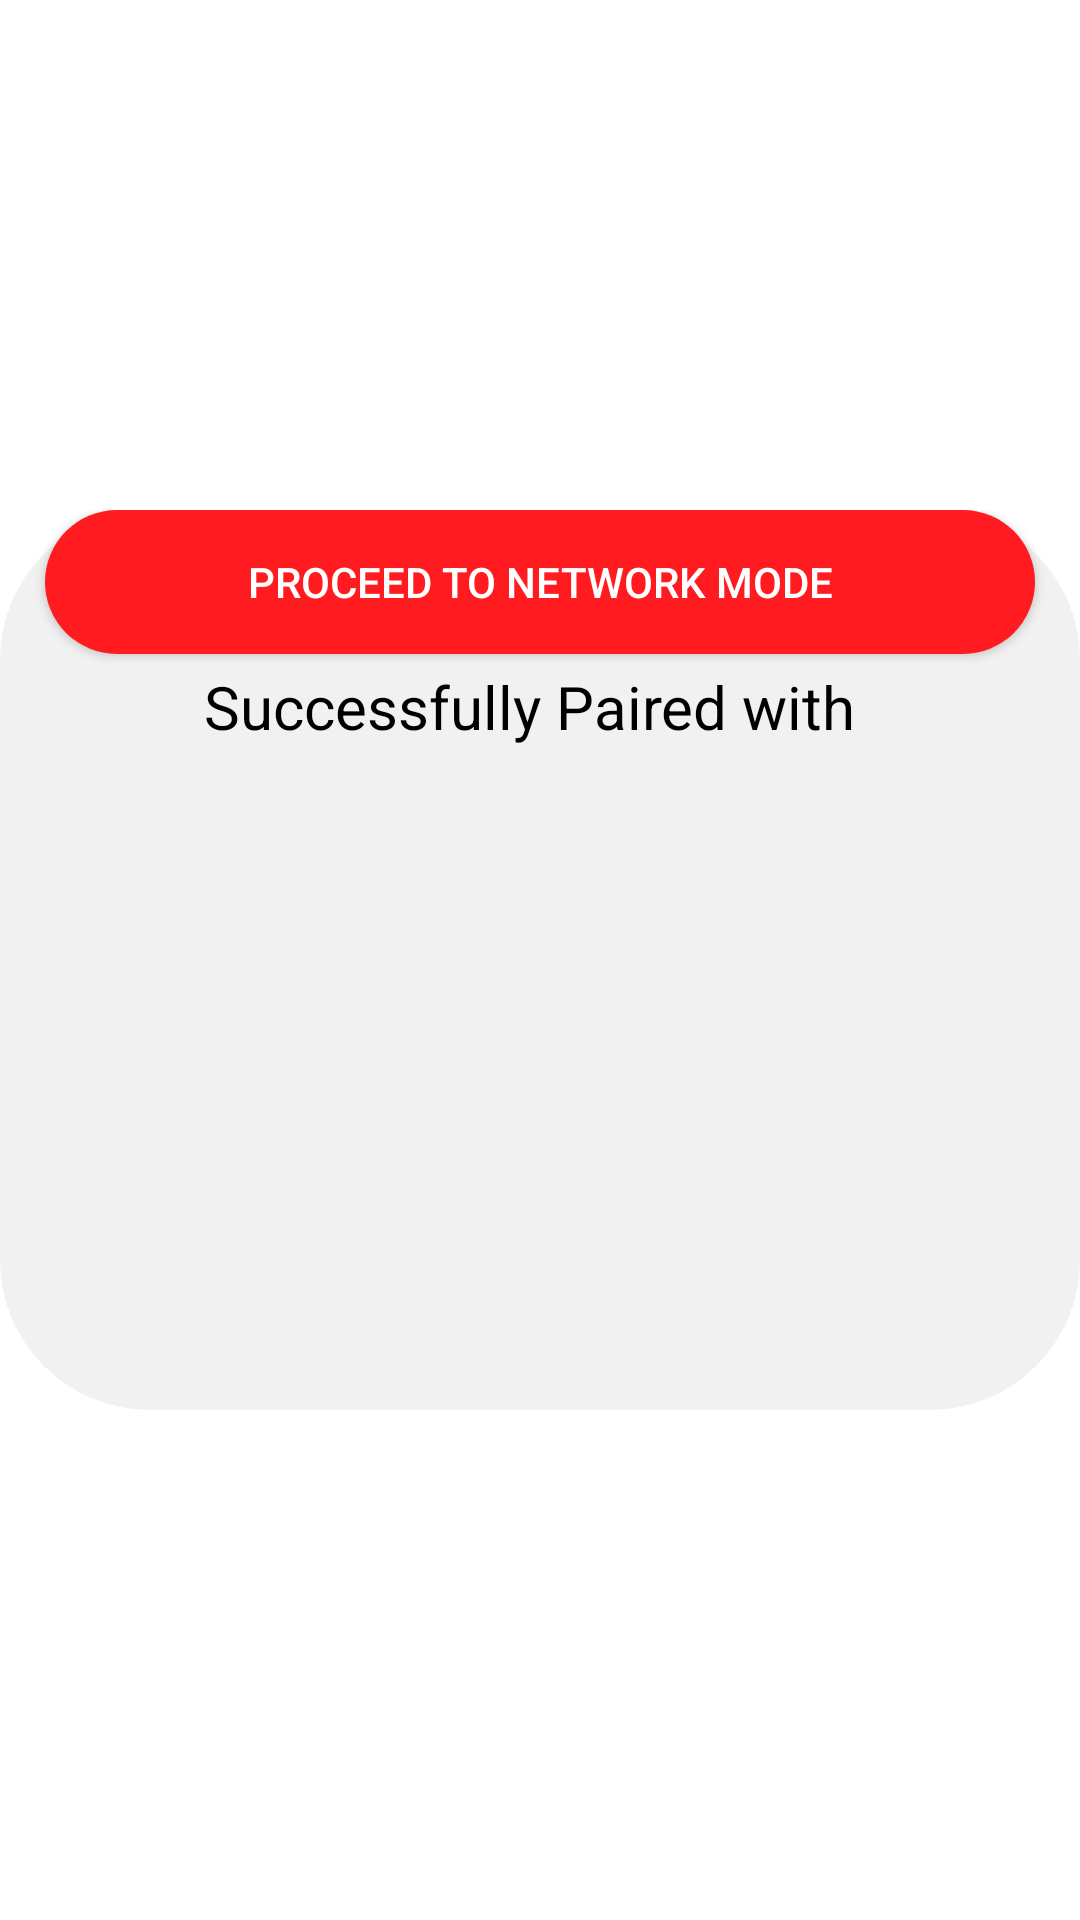

Produce the Android XML layout that renders to this screen, including the resource entries it uses.
<!-- AndroidManifest.xml: application theme Theme.Design.NoActionBar -->
<!-- res/layout/activity_transition_page_select.xml -->
<?xml version="1.0" encoding="utf-8"?>
<androidx.constraintlayout.widget.ConstraintLayout xmlns:android="http://schemas.android.com/apk/res/android"
    xmlns:app="http://schemas.android.com/apk/res-auto"
    xmlns:tools="http://schemas.android.com/tools"
    android:layout_width="match_parent"
    android:layout_height="match_parent"
    android:background="@color/white"
    tools:context=".Transition_page_select">

    <androidx.constraintlayout.widget.ConstraintLayout
        android:layout_width="match_parent"
        android:layout_height="300dp"
        android:background="@drawable/background_main"
        app:layout_constraintBottom_toBottomOf="parent"
        app:layout_constraintEnd_toEndOf="parent"
        app:layout_constraintStart_toStartOf="parent"
        app:layout_constraintTop_toTopOf="parent">

        <TextView
            android:id="@+id/text_device"
            android:layout_width="wrap_content"
            android:layout_height="wrap_content"
            android:layout_marginTop="52dp"
            android:text="Successfully Paired with "
            android:textColor="@color/black"
            android:textSize="20dp"
            app:layout_constraintEnd_toEndOf="parent"
            app:layout_constraintHorizontal_bias="0.493"
            app:layout_constraintStart_toStartOf="parent"
            app:layout_constraintTop_toTopOf="parent" />

        <Button
            android:id="@+id/continue_btn"
            android:layout_width="match_parent"
            android:layout_height="wrap_content"
            android:layout_margin="15dp"
            android:layout_marginTop="60dp"
            android:background="@drawable/btn_primary"
            android:text="Proceed to network mode"
            app:layout_constraintEnd_toEndOf="parent"
            app:layout_constraintHorizontal_bias="0.482"
            app:layout_constraintStart_toStartOf="parent"
            app:layout_constraintTop_toBottomOf="@+id/textView" />

    </androidx.constraintlayout.widget.ConstraintLayout>

</androidx.constraintlayout.widget.ConstraintLayout>
<!-- resources referenced by this layout -->
<resources>
  <color name="black">#FF000000</color>
  <color name="white">#FFFFFFFF</color>
  <!-- drawable background_main (drawable) -->
  <?xml version="1.0" encoding="utf-8"?>
  
  <shape xmlns:android="http://schemas.android.com/apk/res/android">
  
      <solid android:color="#F1F1F1"/>
      <corners android:topRightRadius="50dp"
          android:topLeftRadius="50dp" android:bottomLeftRadius="50dp"
           android:bottomRightRadius="50dp"/>
  </shape>
  <!-- drawable btn_primary (drawable) -->
  <shape xmlns:android="http://schemas.android.com/apk/res/android"
      android:shape="rectangle">
      <corners android:radius="70dp" />
      <solid android:color="@color/purple_700" />
  </shape>
  <color name="purple_700">#ff1b1f</color>
</resources>
